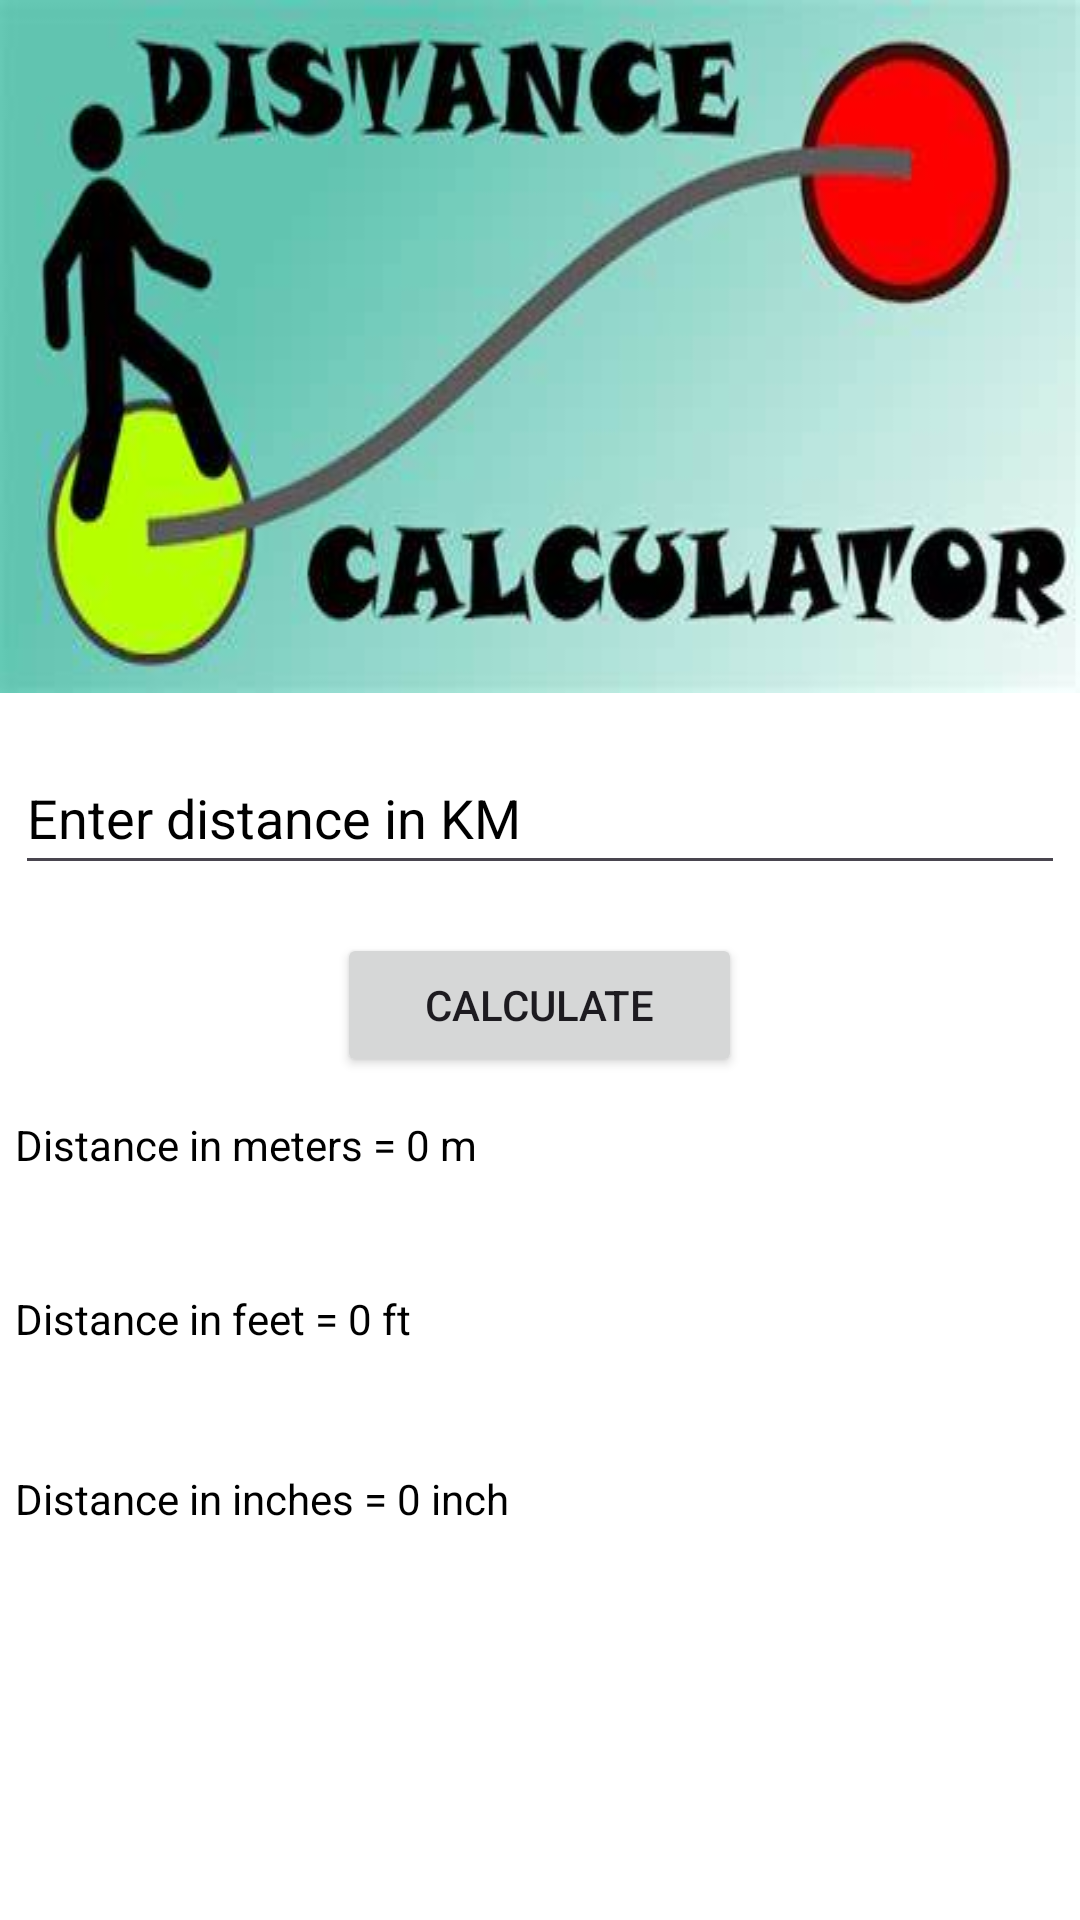

Layout XML and referenced resources for this Android screen:
<!-- AndroidManifest.xml: application theme Theme.MADASSIGNMENT -->
<!-- res/layout/activity_app1.xml -->
<?xml version="1.0" encoding="utf-8"?>
<LinearLayout xmlns:android="http://schemas.android.com/apk/res/android"
    xmlns:app="http://schemas.android.com/apk/res-auto"
    xmlns:tools="http://schemas.android.com/tools"
    android:layout_width="match_parent"
    android:layout_height="match_parent"
    android:orientation="vertical"
    android:background="@color/white"
    tools:context=".App1">

    <ImageView
        android:id="@+id/imageView"
        android:layout_width="wrap_content"
        android:layout_height="wrap_content"
        android:layout_gravity="top"
        android:scaleType="fitXY"
        app:srcCompat="@drawable/distance_calculator" />

    <EditText
        android:id="@+id/editText"
        android:layout_width="350dp"
        android:layout_height="wrap_content"
        android:layout_gravity="center_vertical|center_horizontal"
        android:layout_marginStart="16dp"
        android:layout_marginTop="16dp"
        android:layout_marginEnd="16dp"
        android:textColor="@color/black"
        android:textColorHint="@color/black"
        android:hint="Enter distance in KM"
        android:inputType="numberDecimal"
        android:minHeight="48dp" />

    <Button
        android:id="@+id/button"
        android:layout_width="135dp"
        android:layout_height="wrap_content"
        android:layout_gravity="center_vertical|center_horizontal"
        android:ems="50"
        android:layout_marginTop="16dp"
        android:text="Calculate" />

    <TextView
        android:id="@+id/textViewDistance"
        android:layout_width="350dp"
        android:layout_height="32dp"
        android:layout_gravity="center_vertical|center_horizontal"
        android:layout_margin="13dp"
        android:background="@color/white"
        android:textColor="@color/black"
        android:text="Distance in meters = 0 m" />

    <TextView
        android:id="@+id/textViewDistanceFt"
        android:layout_width="350dp"
        android:layout_height="34dp"
        android:layout_gravity="center_vertical|center_horizontal"
        android:layout_margin="13dp"
        android:background="@color/white"
        android:textColor="@color/black"
        android:text="Distance in feet = 0 ft" />

    <TextView
        android:id="@+id/textViewDistanceInch"
        android:layout_width="350dp"
        android:layout_height="37dp"
        android:layout_gravity="center_vertical|center_horizontal"
        android:layout_margin="13dp"
        android:background="@color/white"
        android:textColor="@color/black"
        android:text="Distance in inches = 0 inch" />



</LinearLayout>
<!-- resources referenced by this layout -->
<resources>
  <color name="black">#FF000000</color>
  <color name="white">#FFFFFFFF</color>
  <!-- drawable distance_calculator: jpeg bitmap (drawable, 14923 bytes) -->
  <style name="Theme.MADASSIGNMENT" parent="Base.Theme.MADASSIGNMENT" />
  <style name="Base.Theme.MADASSIGNMENT" parent="Theme.Material3.DayNight.NoActionBar">
          
          
      </style>
</resources>
